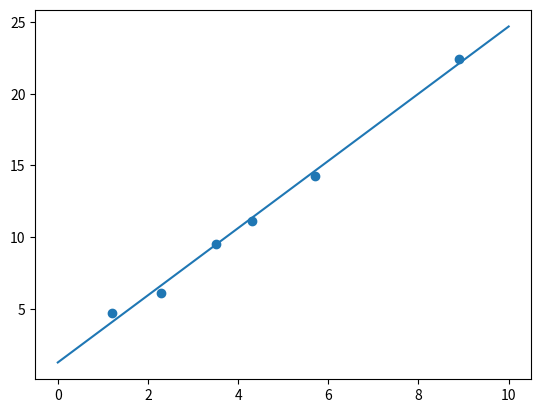

This figure's Python source:
import numpy as np
import matplotlib.pyplot as plt

data = np.array([[2.3,6.13],[1.2,4.71],[4.3,11.13],[5.7,14.29],[3.5,9.54],[8.9,22.43]])
x=data[:,0]
y=data[:,1]

w,b=0,0

alpha=0.05

plt.scatter(x,y)
xl=np.linspace(0,10,100)

for i in range(2000):
    w=w-alpha*(1/len(data))*sum((w*x+b-y)*x)
    b=b-alpha*(1/len(data))*sum((w*x+b-y))

print("w =%f, b= %f" %(w,b))
plt.plot(xl, w*xl+b)
plt.show()
